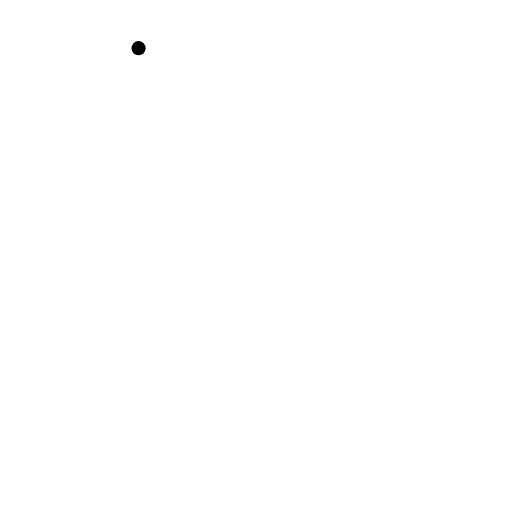
t = 0.00 s
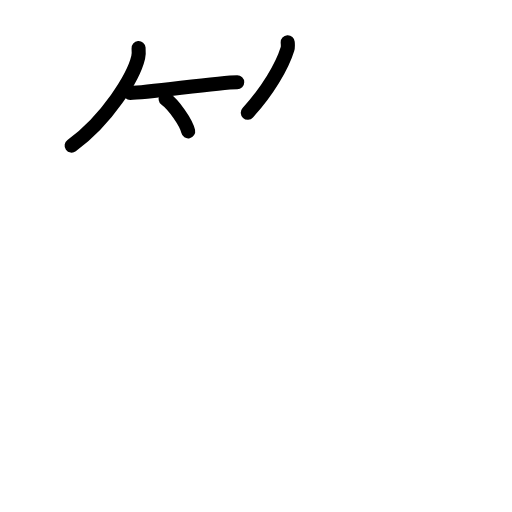
t = 3.63 s
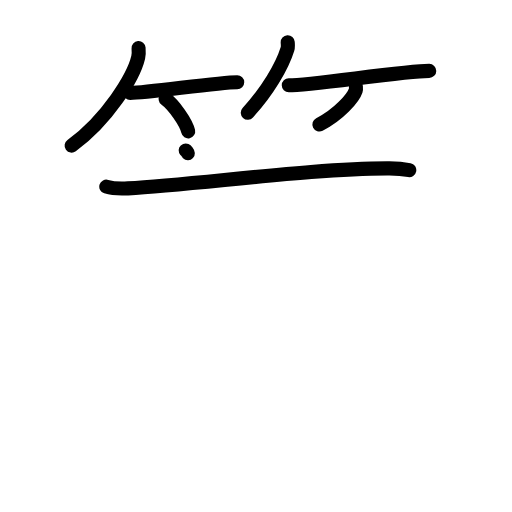
t = 7.13 s
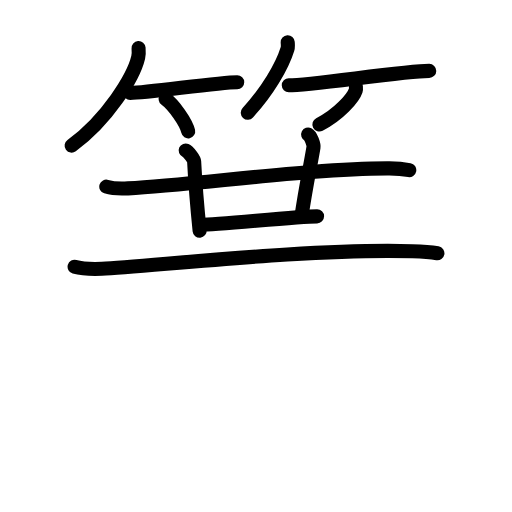
t = 10.75 s
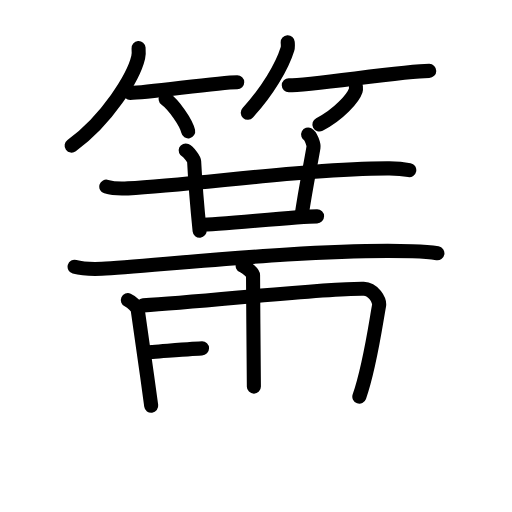
t = 14.25 s
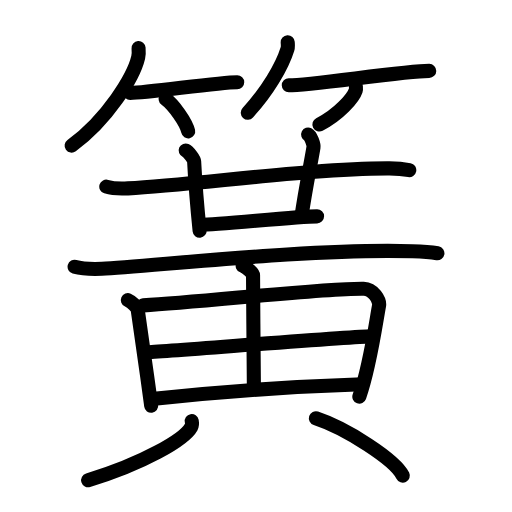
t = 18.00 s

The animated SVG that drew these frames (rendered in a browser with its animation timeline set to each time). Animation: 49 SMIL elements (animate=49); one cycle of 18.00 s.

<?xml version="1.0" encoding="UTF-8"?>
<!--
AniKanjiVG is licensed by CC-BY-SA Paul C. Sommerhoff (https://bitbucket.org/sommerhoff/anikanjivg).
AniKanjiVG uses KanjiVG which is licensed by CC-BY-SA Ulrich Apel (http://kanjivg.tagaini.net).
See also http://creativecommons.org/licenses/by-sa/3.0/
-->
<svg xmlns:kvg='http://kanjivg.tagaini.net' xmlns='http://www.w3.org/2000/svg' width='109' height='109' viewBox='0 0 109 109' style='fill:none;stroke:#000000;stroke-width:3;stroke-linecap:round;stroke-linejoin:round;' id="kvg:kanji_07c27"><g id="kvg:07c27" kvg:element="簧"><g id="kvg:07c27-g1" kvg:element="竹" kvg:variant="true" kvg:position="top" kvg:radical="general"><g id="kvg:07c27-g2" kvg:position="left"><path id="kvg:07c27-s1" kvg:type="㇒" d="M29.5,10.25c0.04,0.49,0.08,1.26-0.08,1.96C28.45,16.35,22.87,25.44,15.25,31"><animate attributeName="d" begin="0.0s" dur="0.5s" from="M29.5,10.25C29.5,10.25,29.5,10.25,29.5,10.25" to="M29.5,10.25c0.04,0.49,0.08,1.26-0.08,1.96" />
<animate attributeName="d" begin="0.5s" dur="0.5s" from="M29.5,10.25c0.04,0.49,0.08,1.26-0.08,1.96c0,0,0,0,0,0,0" to="M29.5,10.25c0.04,0.49,0.08,1.26-0.08,1.96C28.45,16.35,22.87,25.44,15.25,31" />
</path>
<path id="kvg:07c27-s2" kvg:type="㇐b" d="M27.73,19.79c3.71,0,18.61-2.29,22.77-2.29"><animate attributeName="d" begin="1.0s" dur="1.0s" from="M27.73,19.79C27.73,19.79,27.73,19.79,27.73,19.79" to="M27.73,19.79c3.71,0,18.61-2.29,22.77-2.29" />
<animate attributeName="d" begin="0s" dur="1.0s" from="M-100,-100" to="M-100,-100" />
</path>
<path id="kvg:07c27-s3" kvg:type="㇔/㇑" d="M35.27,21.08c1.69,1.21,4.37,4.99,4.79,6.88"><animate attributeName="d" begin="2.0s" dur="1.0s" from="M35.27,21.08C35.27,21.08,35.27,21.08,35.27,21.08" to="M35.27,21.08c1.69,1.21,4.37,4.99,4.79,6.88" />
<animate attributeName="d" begin="0s" dur="2.0s" from="M-100,-100" to="M-100,-100" />
</path>
</g>
<g id="kvg:07c27-g3" kvg:position="right"><path id="kvg:07c27-s4" kvg:type="㇒" d="M61.25,9c0.02,0.35,0.1,0.92-0.05,1.42c-1.14,3.71-4.28,9.02-8.45,13.58"><animate attributeName="d" begin="3.0s" dur="0.5s" from="M61.25,9C61.25,9,61.25,9,61.25,9" to="M61.25,9c0.02,0.35,0.1,0.92-0.05,1.42" />
<animate attributeName="d" begin="3.5s" dur="0.5s" from="M61.25,9c0.02,0.35,0.1,0.92-0.05,1.42c0,0,0,0,0,0,0" to="M61.25,9c0.02,0.35,0.1,0.92-0.05,1.42c-1.14,3.71-4.28,9.02-8.45,13.58" />
<animate attributeName="d" begin="0s" dur="3.0s" from="M-100,-100" to="M-100,-100" />
</path>
<path id="kvg:07c27-s5" kvg:type="㇐b" d="M61.48,18.16c4.73,0,24.58-3.07,29.9-3.07"><animate attributeName="d" begin="4.0s" dur="1.0s" from="M61.48,18.16C61.48,18.16,61.48,18.16,61.48,18.16" to="M61.48,18.16c4.73,0,24.58-3.07,29.9-3.07" />
<animate attributeName="d" begin="0s" dur="4.0s" from="M-100,-100" to="M-100,-100" />
</path>
<path id="kvg:07c27-s6" kvg:type="㇒/㇚" d="M75.77,18.5c0.02,0.19,0.05,0.49-0.04,0.76c-0.53,1.6-3.57,5.1-7.73,7.24"><animate attributeName="d" begin="5.0s" dur="0.5s" from="M75.77,18.5C75.77,18.5,75.77,18.5,75.77,18.5" to="M75.77,18.5c0.02,0.19,0.05,0.49-0.04,0.76" />
<animate attributeName="d" begin="5.5s" dur="0.5s" from="M75.77,18.5c0.02,0.19,0.05,0.49-0.04,0.76c0,0,0,0,0,0,0" to="M75.77,18.5c0.02,0.19,0.05,0.49-0.04,0.76c-0.53,1.6-3.57,5.1-7.73,7.24" />
<animate attributeName="d" begin="0s" dur="5.0s" from="M-100,-100" to="M-100,-100" />
</path>
</g>
</g>
<g id="kvg:07c27-g4" kvg:element="黃" kvg:variant="true" kvg:original="黄" kvg:position="bottom"><path id="kvg:07c27-s7" kvg:type="㇐" d="M22.63,39.73c1.21,0.37,3.42,0.44,4.62,0.37C42,39.29,67,35.77,82.91,35.85c2.01,0.01,3.22,0.17,4.22,0.36"><animate attributeName="d" begin="6.0s" dur="0.3333333333333333s" from="M22.63,39.73C22.63,39.73,22.63,39.73,22.63,39.73" to="M22.63,39.73c1.21,0.37,3.42,0.44,4.62,0.37" />
<animate attributeName="d" begin="6.333333333333333s" dur="0.3333333333333333s" from="M22.63,39.73c1.21,0.37,3.42,0.44,4.62,0.37c0,0,0,0,0,0,0" to="M22.63,39.73c1.21,0.37,3.42,0.44,4.62,0.37C42,39.29,67,35.77,82.91,35.85" />
<animate attributeName="d" begin="6.666666666666667s" dur="0.3333333333333333s" from="M22.63,39.73c1.21,0.37,3.42,0.44,4.62,0.37C42,39.29,67,35.77,82.91,35.85c0,0,0,0,0,0,0" to="M22.63,39.73c1.21,0.37,3.42,0.44,4.62,0.37C42,39.29,67,35.77,82.91,35.85c2.01,0.01,3.22,0.17,4.22,0.36" />
<animate attributeName="d" begin="0s" dur="6.0s" from="M-100,-100" to="M-100,-100" />
</path>
<path id="kvg:07c27-s8" kvg:type="㇑" d="M39.53,32.03c0.57,0.25,1.78,1.82,1.8,2.31c0.17,3.33,0.57,8.97,1.17,14.77"><animate attributeName="d" begin="7.0s" dur="0.5s" from="M39.53,32.03C39.53,32.03,39.53,32.03,39.53,32.03" to="M39.53,32.03c0.57,0.25,1.78,1.82,1.8,2.31" />
<animate attributeName="d" begin="7.5s" dur="0.5s" from="M39.53,32.03c0.57,0.25,1.78,1.82,1.8,2.31c0,0,0,0,0,0,0" to="M39.53,32.03c0.57,0.25,1.78,1.82,1.8,2.31c0.17,3.33,0.57,8.97,1.17,14.77" />
<animate attributeName="d" begin="0s" dur="7.0s" from="M-100,-100" to="M-100,-100" />
</path>
<path id="kvg:07c27-s9" kvg:type="㇑" d="M65.6,28.63c0.57,0.29,1.24,2.13,1.14,2.7c-0.57,3.49-1.63,8.37-2.58,14.88"><animate attributeName="d" begin="8.0s" dur="0.5s" from="M65.6,28.63C65.6,28.63,65.6,28.63,65.6,28.63" to="M65.6,28.63c0.57,0.29,1.24,2.13,1.14,2.7" />
<animate attributeName="d" begin="8.5s" dur="0.5s" from="M65.6,28.63c0.57,0.29,1.24,2.13,1.14,2.7c0,0,0,0,0,0,0" to="M65.6,28.63c0.57,0.29,1.24,2.13,1.14,2.7c-0.57,3.49-1.63,8.37-2.58,14.88" />
<animate attributeName="d" begin="0s" dur="8.0s" from="M-100,-100" to="M-100,-100" />
</path>
<path id="kvg:07c27-s10" kvg:type="㇐" d="M42.73,47.85c3.71,0,20.61-1.79,24.77-1.79"><animate attributeName="d" begin="9.0s" dur="1.0s" from="M42.73,47.85C42.73,47.85,42.73,47.85,42.73,47.85" to="M42.73,47.85c3.71,0,20.61-1.79,24.77-1.79" />
<animate attributeName="d" begin="0s" dur="9.0s" from="M-100,-100" to="M-100,-100" />
</path>
<path id="kvg:07c27-s11" kvg:type="㇐" d="M15.88,56.79c1.52,0.44,4.31,0.5,5.82,0.44c9.55-0.38,43.55-4.4,66.11-3.74c2.53,0.07,4.05,0.21,5.31,0.43"><animate attributeName="d" begin="10.0s" dur="0.3333333333333333s" from="M15.88,56.79C15.88,56.79,15.88,56.79,15.88,56.79" to="M15.88,56.79c1.52,0.44,4.31,0.5,5.82,0.44" />
<animate attributeName="d" begin="10.333333333333334s" dur="0.3333333333333333s" from="M15.88,56.79c1.52,0.44,4.31,0.5,5.82,0.44c0,0,0,0,0,0,0" to="M15.88,56.79c1.52,0.44,4.31,0.5,5.82,0.44c9.55-0.38,43.55-4.4,66.11-3.74" />
<animate attributeName="d" begin="10.666666666666666s" dur="0.3333333333333333s" from="M15.88,56.79c1.52,0.44,4.31,0.5,5.82,0.44c9.55-0.38,43.55-4.4,66.11-3.74c0,0,0,0,0,0,0" to="M15.88,56.79c1.52,0.44,4.31,0.5,5.82,0.44c9.55-0.38,43.55-4.4,66.11-3.74c2.53,0.07,4.05,0.21,5.31,0.43" />
<animate attributeName="d" begin="0s" dur="10.0s" from="M-100,-100" to="M-100,-100" />
</path>
<path id="kvg:07c27-s12" kvg:type="㇑" d="M27.22,63.9c0.84,0.37,2.01,1.46,2.08,1.95c0.54,3.79,1.91,13.22,2.89,20.54"><animate attributeName="d" begin="11.0s" dur="0.5s" from="M27.22,63.9C27.22,63.9,27.22,63.9,27.22,63.9" to="M27.22,63.9c0.84,0.37,2.01,1.46,2.08,1.95" />
<animate attributeName="d" begin="11.5s" dur="0.5s" from="M27.22,63.9c0.84,0.37,2.01,1.46,2.08,1.95c0,0,0,0,0,0,0" to="M27.22,63.9c0.84,0.37,2.01,1.46,2.08,1.95c0.54,3.79,1.91,13.22,2.89,20.54" />
<animate attributeName="d" begin="0s" dur="11.0s" from="M-100,-100" to="M-100,-100" />
</path>
<path id="kvg:07c27-s13" kvg:type="㇕" d="M30.48,65.01c12.86-0.71,38.17-3.67,46.95-3.54c2.08,0.03,3.46,2.51,3.27,3.58c-0.72,3.91-1.94,12.95-4.2,19.4"><animate attributeName="d" begin="12.0s" dur="0.3333333333333333s" from="M30.48,65.01C30.48,65.01,30.48,65.01,30.48,65.01" to="M30.48,65.01c12.86-0.71,38.17-3.67,46.95-3.54" />
<animate attributeName="d" begin="12.333333333333334s" dur="0.3333333333333333s" from="M30.48,65.01c12.86-0.71,38.17-3.67,46.95-3.54c0,0,0,0,0,0,0" to="M30.48,65.01c12.86-0.71,38.17-3.67,46.95-3.54c2.08,0.03,3.46,2.51,3.27,3.58" />
<animate attributeName="d" begin="12.666666666666666s" dur="0.3333333333333333s" from="M30.48,65.01c12.86-0.71,38.17-3.67,46.95-3.54c2.08,0.03,3.46,2.51,3.27,3.58c0,0,0,0,0,0,0" to="M30.48,65.01c12.86-0.71,38.17-3.67,46.95-3.54c2.08,0.03,3.46,2.51,3.27,3.58c-0.72,3.91-1.94,12.95-4.2,19.4" />
<animate attributeName="d" begin="0s" dur="12.0s" from="M-100,-100" to="M-100,-100" />
</path>
<path id="kvg:07c27-s14" kvg:type="㇑" d="M51.66,56.58c0.86,0.33,2.21,1.54,2.21,1.95c0.02,6.8,0.18,21.96,0.18,23.77"><animate attributeName="d" begin="13.0s" dur="0.5s" from="M51.66,56.58C51.66,56.58,51.66,56.58,51.66,56.58" to="M51.66,56.58c0.86,0.33,2.21,1.54,2.21,1.95" />
<animate attributeName="d" begin="13.5s" dur="0.5s" from="M51.66,56.58c0.86,0.33,2.21,1.54,2.21,1.95c0,0,0,0,0,0,0" to="M51.66,56.58c0.86,0.33,2.21,1.54,2.21,1.95c0.02,6.8,0.18,21.96,0.18,23.77" />
<animate attributeName="d" begin="0s" dur="13.0s" from="M-100,-100" to="M-100,-100" />
</path>
<path id="kvg:07c27-s15" kvg:type="㇐" d="M31.08,75.01c4.3-0.19,44.16-3.4,47.71-3.4"><animate attributeName="d" begin="14.0s" dur="1.0s" from="M31.08,75.01C31.08,75.01,31.08,75.01,31.08,75.01" to="M31.08,75.01c4.3-0.19,44.16-3.4,47.71-3.4" />
<animate attributeName="d" begin="0s" dur="14.0s" from="M-100,-100" to="M-100,-100" />
</path>
<path id="kvg:07c27-s16" kvg:type="㇐" d="M33.38,84.86c12.45-1.36,29.07-2.55,43.73-3.04"><animate attributeName="d" begin="15.0s" dur="1.0s" from="M33.38,84.86C33.38,84.86,33.38,84.86,33.38,84.86" to="M33.38,84.86c12.45-1.36,29.07-2.55,43.73-3.04" />
<animate attributeName="d" begin="0s" dur="15.0s" from="M-100,-100" to="M-100,-100" />
</path>
<path id="kvg:07c27-s17" kvg:type="㇒" d="M40.82,89.64c0.06,0.32,0.13,0.82-0.12,1.28c-1.5,2.7-10.13,7.7-21.94,11.33"><animate attributeName="d" begin="16.0s" dur="0.5s" from="M40.82,89.64C40.82,89.64,40.82,89.64,40.82,89.64" to="M40.82,89.64c0.06,0.32,0.13,0.82-0.12,1.28" />
<animate attributeName="d" begin="16.5s" dur="0.5s" from="M40.82,89.64c0.06,0.32,0.13,0.82-0.12,1.28c0,0,0,0,0,0,0" to="M40.82,89.64c0.06,0.32,0.13,0.82-0.12,1.28c-1.5,2.7-10.13,7.7-21.94,11.33" />
<animate attributeName="d" begin="0s" dur="16.0s" from="M-100,-100" to="M-100,-100" />
</path>
<path id="kvg:07c27-s18" kvg:type="㇔" d="M67.25,89.05c6.53,2.15,16.87,8.85,18.5,12.2"><animate attributeName="d" begin="17.0s" dur="1.0s" from="M67.25,89.05C67.25,89.05,67.25,89.05,67.25,89.05" to="M67.25,89.05c6.53,2.15,16.87,8.85,18.5,12.2" />
<animate attributeName="d" begin="0s" dur="17.0s" from="M-100,-100" to="M-100,-100" />
</path>
</g>
</g>
</svg>
